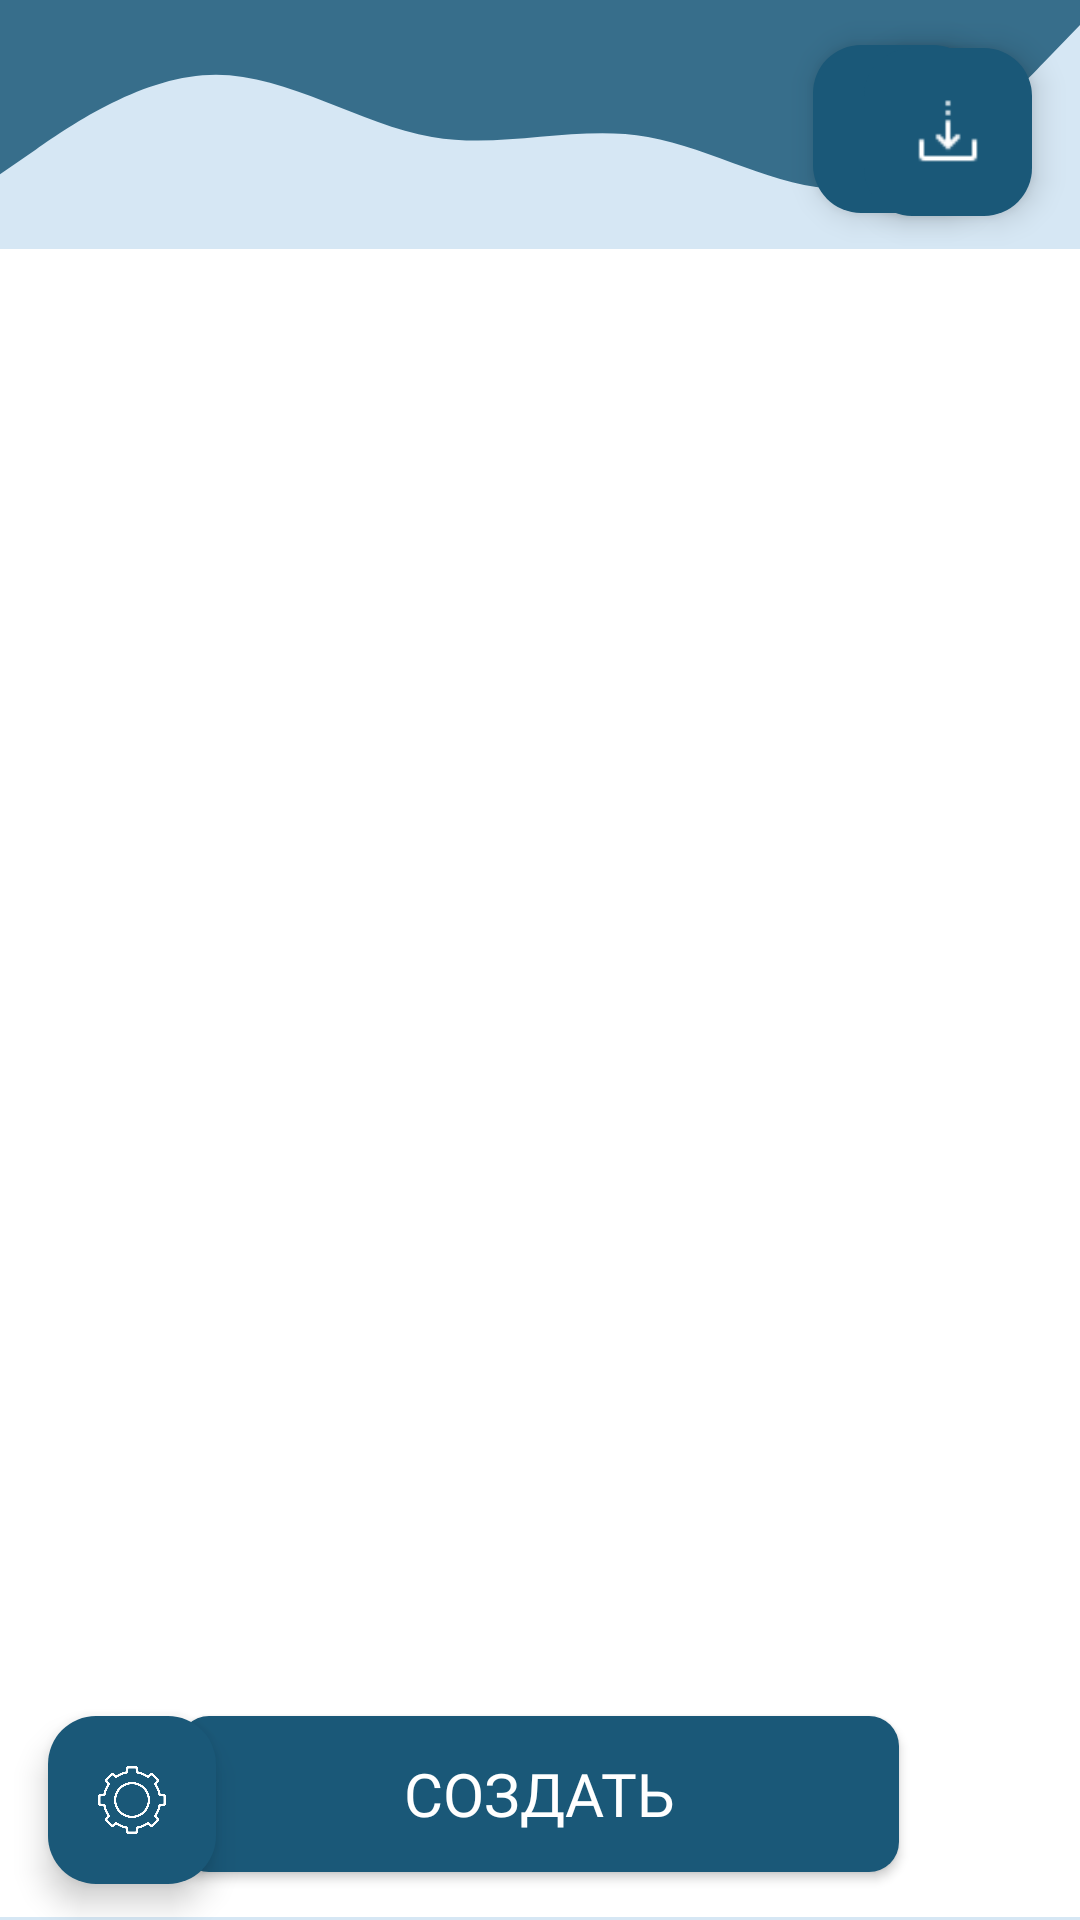

Layout XML and referenced resources for this Android screen:
<!-- AndroidManifest.xml: application theme Theme.CoursePaper12 -->
<!-- res/layout/activity_main.xml -->
<?xml version="1.0" encoding="utf-8"?>
<FrameLayout xmlns:android="http://schemas.android.com/apk/res/android"
    xmlns:app="http://schemas.android.com/apk/res-auto"
    xmlns:tools="http://schemas.android.com/tools"
    android:id="@+id/main"
    android:layout_width="match_parent"
    android:layout_height="match_parent"
    android:background="@color/light_blue"
    tools:context=".Activity.MainActivity">


    <LinearLayout
        android:layout_width="match_parent"
        android:layout_height="match_parent"
        android:orientation="vertical">

        <androidx.constraintlayout.widget.ConstraintLayout
            android:layout_width="match_parent"
            android:layout_height="83dp"
            android:background="@drawable/wave_up">

            <com.google.android.material.floatingactionbutton.FloatingActionButton
                android:id="@+id/uploadButton"
                android:layout_width="wrap_content"
                android:layout_height="wrap_content"
                android:layout_marginStart="271dp"
                android:layout_marginTop="15dp"
                android:backgroundTint="@color/dark_blue"
                android:src="@drawable/galery"
                app:layout_constraintStart_toStartOf="parent"
                app:layout_constraintTop_toTopOf="parent"
                app:tint="@color/white" />

            <com.google.android.material.floatingactionbutton.FloatingActionButton
                android:id="@+id/saveBtn"
                android:layout_width="wrap_content"
                android:layout_height="56dp"
                android:layout_marginTop="16dp"
                android:layout_marginEnd="16dp"
                android:backgroundTint="@color/dark_blue"
                android:src="@drawable/savetogal"
                android:text="Сохранить"
                app:layout_constraintEnd_toEndOf="parent"
                app:layout_constraintTop_toTopOf="parent"
                app:tint="@color/white" />
        </androidx.constraintlayout.widget.ConstraintLayout>
        <androidx.constraintlayout.widget.ConstraintLayout
            android:layout_width="match_parent"
            android:layout_height="match_parent"
            android:background="#00FFFFFF">


            <ImageView
                android:id="@+id/imageView"
                android:layout_width="386dp"
                android:layout_height="556dp"
                android:layout_marginStart="8dp"
                android:layout_marginEnd="8dp"
                android:background="@color/white"
                app:layout_constraintBottom_toBottomOf="parent"
                app:layout_constraintEnd_toEndOf="parent"
                app:layout_constraintHorizontal_bias="0.444"
                app:layout_constraintStart_toStartOf="parent"
                app:layout_constraintTop_toTopOf="parent"
                app:layout_constraintVertical_bias="0.063" />

            <androidx.appcompat.widget.AppCompatButton
                android:id="@+id/createBtn"
                android:layout_width="240dp"
                android:layout_height="52dp"
                android:layout_marginBottom="16dp"
                android:background="@drawable/button_background"
                android:fontFamily="@font/russoone"
                android:text="Создать"
                android:textColor="@color/white"
                android:textSize="20sp"
                app:flow_horizontalAlign="center"
                app:layout_constraintBottom_toBottomOf="parent"
                app:layout_constraintEnd_toEndOf="parent"
                app:layout_constraintHorizontal_bias="0.497"
                app:layout_constraintStart_toStartOf="parent" />


            <ProgressBar
                android:id="@+id/progressBar"
                android:layout_width="wrap_content"
                android:layout_height="wrap_content"
                android:layout_gravity="center"
                android:indeterminateTint="@color/dark_blue"
                android:visibility="invisible"
                app:layout_constraintBottom_toBottomOf="parent"
                app:layout_constraintEnd_toEndOf="parent"
                app:layout_constraintHorizontal_bias="0.498"
                app:layout_constraintStart_toStartOf="parent"
                app:layout_constraintTop_toTopOf="parent"
                app:layout_constraintVertical_bias="0.339" />

            <ProgressBar
                android:id="@+id/creatingProgress"
                android:layout_width="68dp"
                android:layout_height="65dp"
                android:layout_gravity="center"

                android:indeterminateTint="@color/dark_blue"
                android:visibility="invisible"
                app:layout_constraintBottom_toBottomOf="parent"
                app:layout_constraintEnd_toEndOf="parent"
                app:layout_constraintHorizontal_bias="0.498"
                app:layout_constraintStart_toStartOf="parent"
                app:layout_constraintTop_toTopOf="parent"
                app:layout_constraintVertical_bias="0.802" />

            <com.google.android.material.floatingactionbutton.FloatingActionButton
                android:id="@+id/setMosaicBtn"
                android:layout_width="wrap_content"
                android:layout_height="wrap_content"
                android:layout_marginStart="16dp"
                android:layout_marginBottom="12dp"
                android:backgroundTint="@color/dark_blue"
                android:src="@drawable/management_settings"
                android:text="Выбрать фото"
                app:layout_constraintBottom_toBottomOf="parent"
                app:layout_constraintStart_toStartOf="parent"
                app:tint="@color/white" />
        </androidx.constraintlayout.widget.ConstraintLayout>
    </LinearLayout>

</FrameLayout>
<!-- resources referenced by this layout -->
<resources>
  <color name="dark_blue">#1A5878</color>
  <color name="light_blue">#D6E7F4</color>
  <color name="white">#FFFFFFFF</color>
  <!-- drawable button_background (drawable) -->
  <?xml version="1.0" encoding="utf-8"?>
  <selector xmlns:android="http://schemas.android.com/apk/res/android">
  <item>
  <shape android:shape="rectangle">
      <corners android:radius="10dp">
      </corners>
      <solid android:color="@color/dark_blue"></solid>
  </shape>
  </item>
  </selector>
  <!-- drawable galery: png bitmap (drawable, 9186 bytes) -->
  <!-- drawable management_settings: png bitmap (drawable, 14519 bytes) -->
  <!-- drawable savetogal: png bitmap (drawable, 243 bytes) -->
  <!-- drawable wave_up (drawable) -->
  <?xml version="1.0" encoding="utf-8"?>
  <vector xmlns:android="http://schemas.android.com/apk/res/android"
      android:width="1440dp"
      android:height="320dp"
      android:viewportWidth="1440"
      android:viewportHeight="320"
      >
  
      <path
          android:pathData="M0,224L48,192C96,160 192,96 288,96C384,96 480,160 576,176C672,192 768,160 864,176C960,192 1056,256 1152,240C1248,224 1344,128 1392,80L1440,32L1440,0L1392,0C1344,0 1248,0 1152,0C1056,0 960,0 864,0C768,0 672,0 576,0C480,0 384,0 288,0C192,0 96,0 48,0L0,0Z"
          android:fillColor="@color/dark_blue"
          android:fillAlpha="0.85"/>
  </vector>
  <style name="Theme.CoursePaper12" parent="Base.Theme.CoursePaper12" />
  <style name="Base.Theme.CoursePaper12" parent="Theme.Material3.Light.NoActionBar">
          
          
      </style>
</resources>
